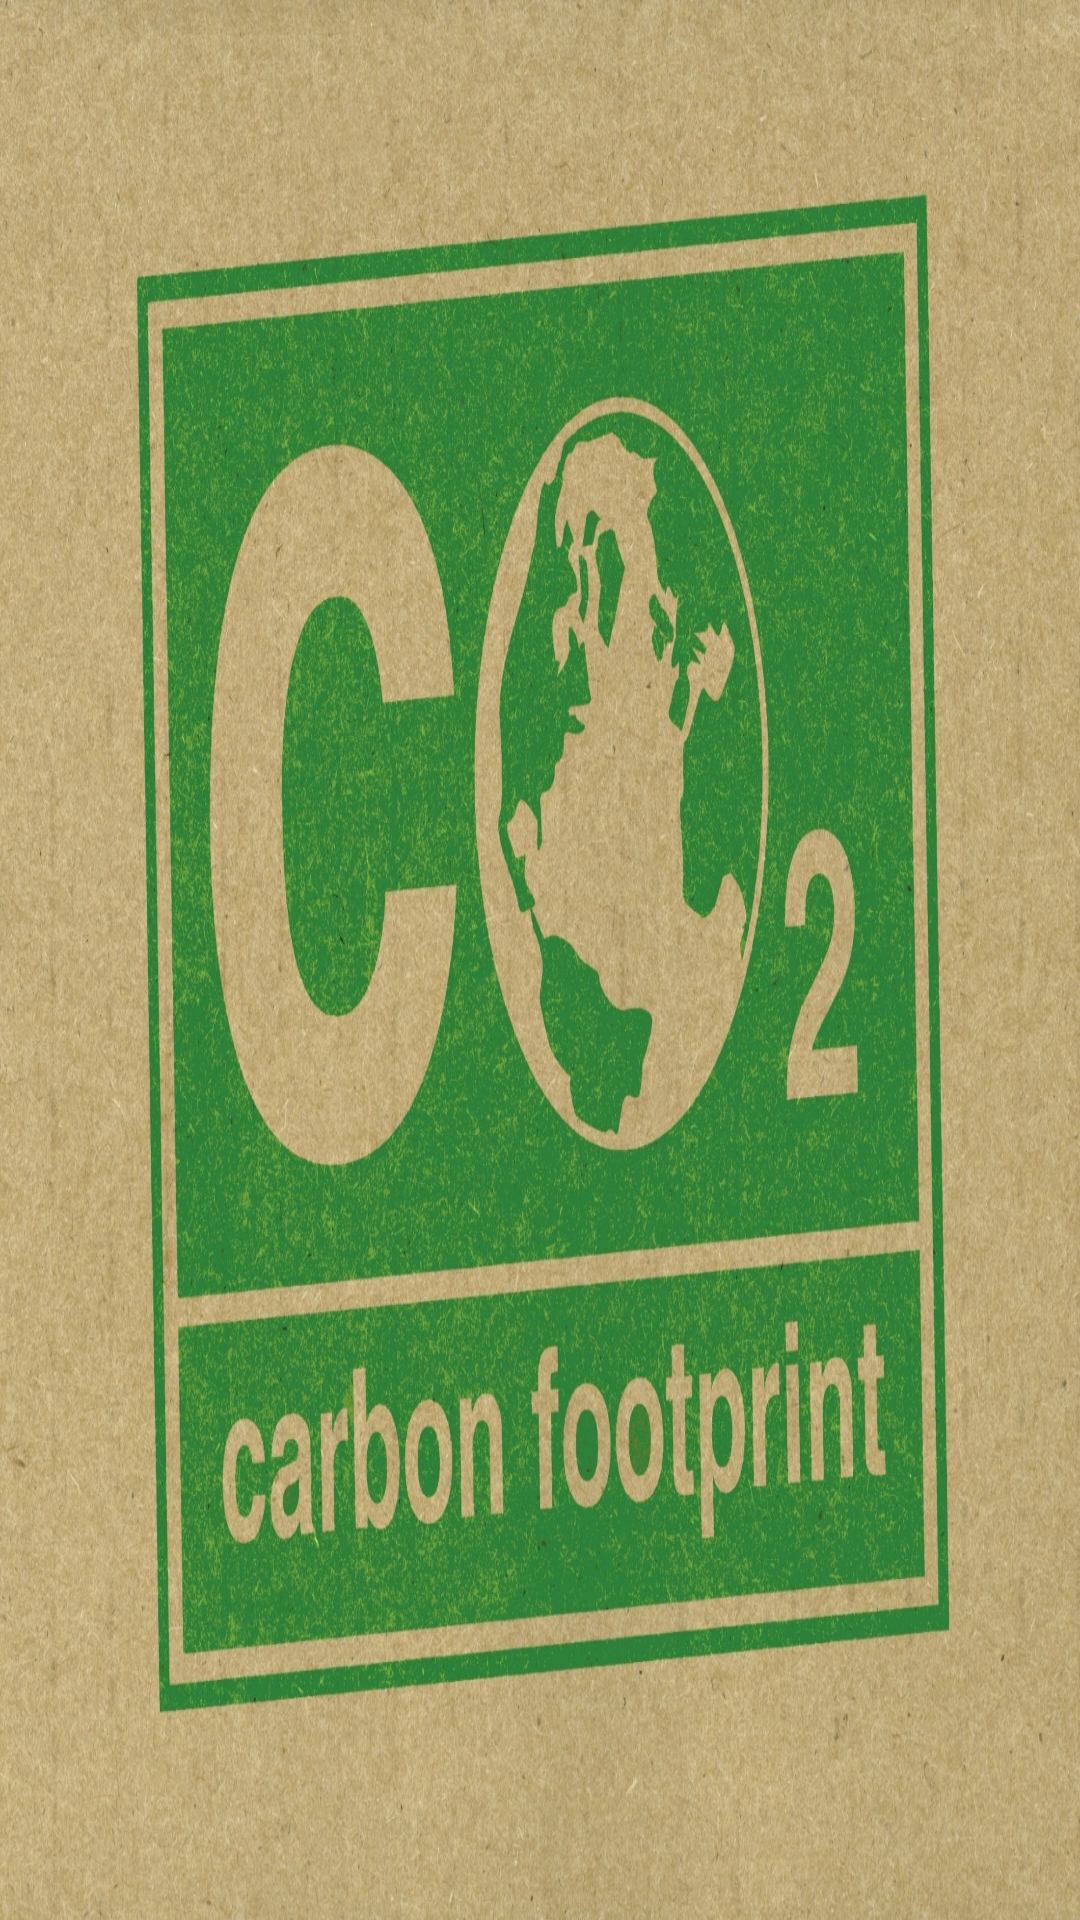

Write the Android layout XML for this screen, with the resource values it uses.
<!-- AndroidManifest.xml: activity theme android:Theme.NoTitleBar.Fullscreen -->
<!-- res/layout/splash.xml -->
<?xml version="1.0" encoding="utf-8"?>
<LinearLayout xmlns:android="http://schemas.android.com/apk/res/android"
    android:layout_width="match_parent"
    android:layout_height="match_parent"
    android:background="@drawable/carbonfootprintvbs"
    android:orientation="vertical" >

</LinearLayout>
<!-- resources referenced by this layout -->
<resources>
  <!-- drawable carbonfootprintvbs: jpg bitmap (drawable-hdpi, 911107 bytes) -->
</resources>
